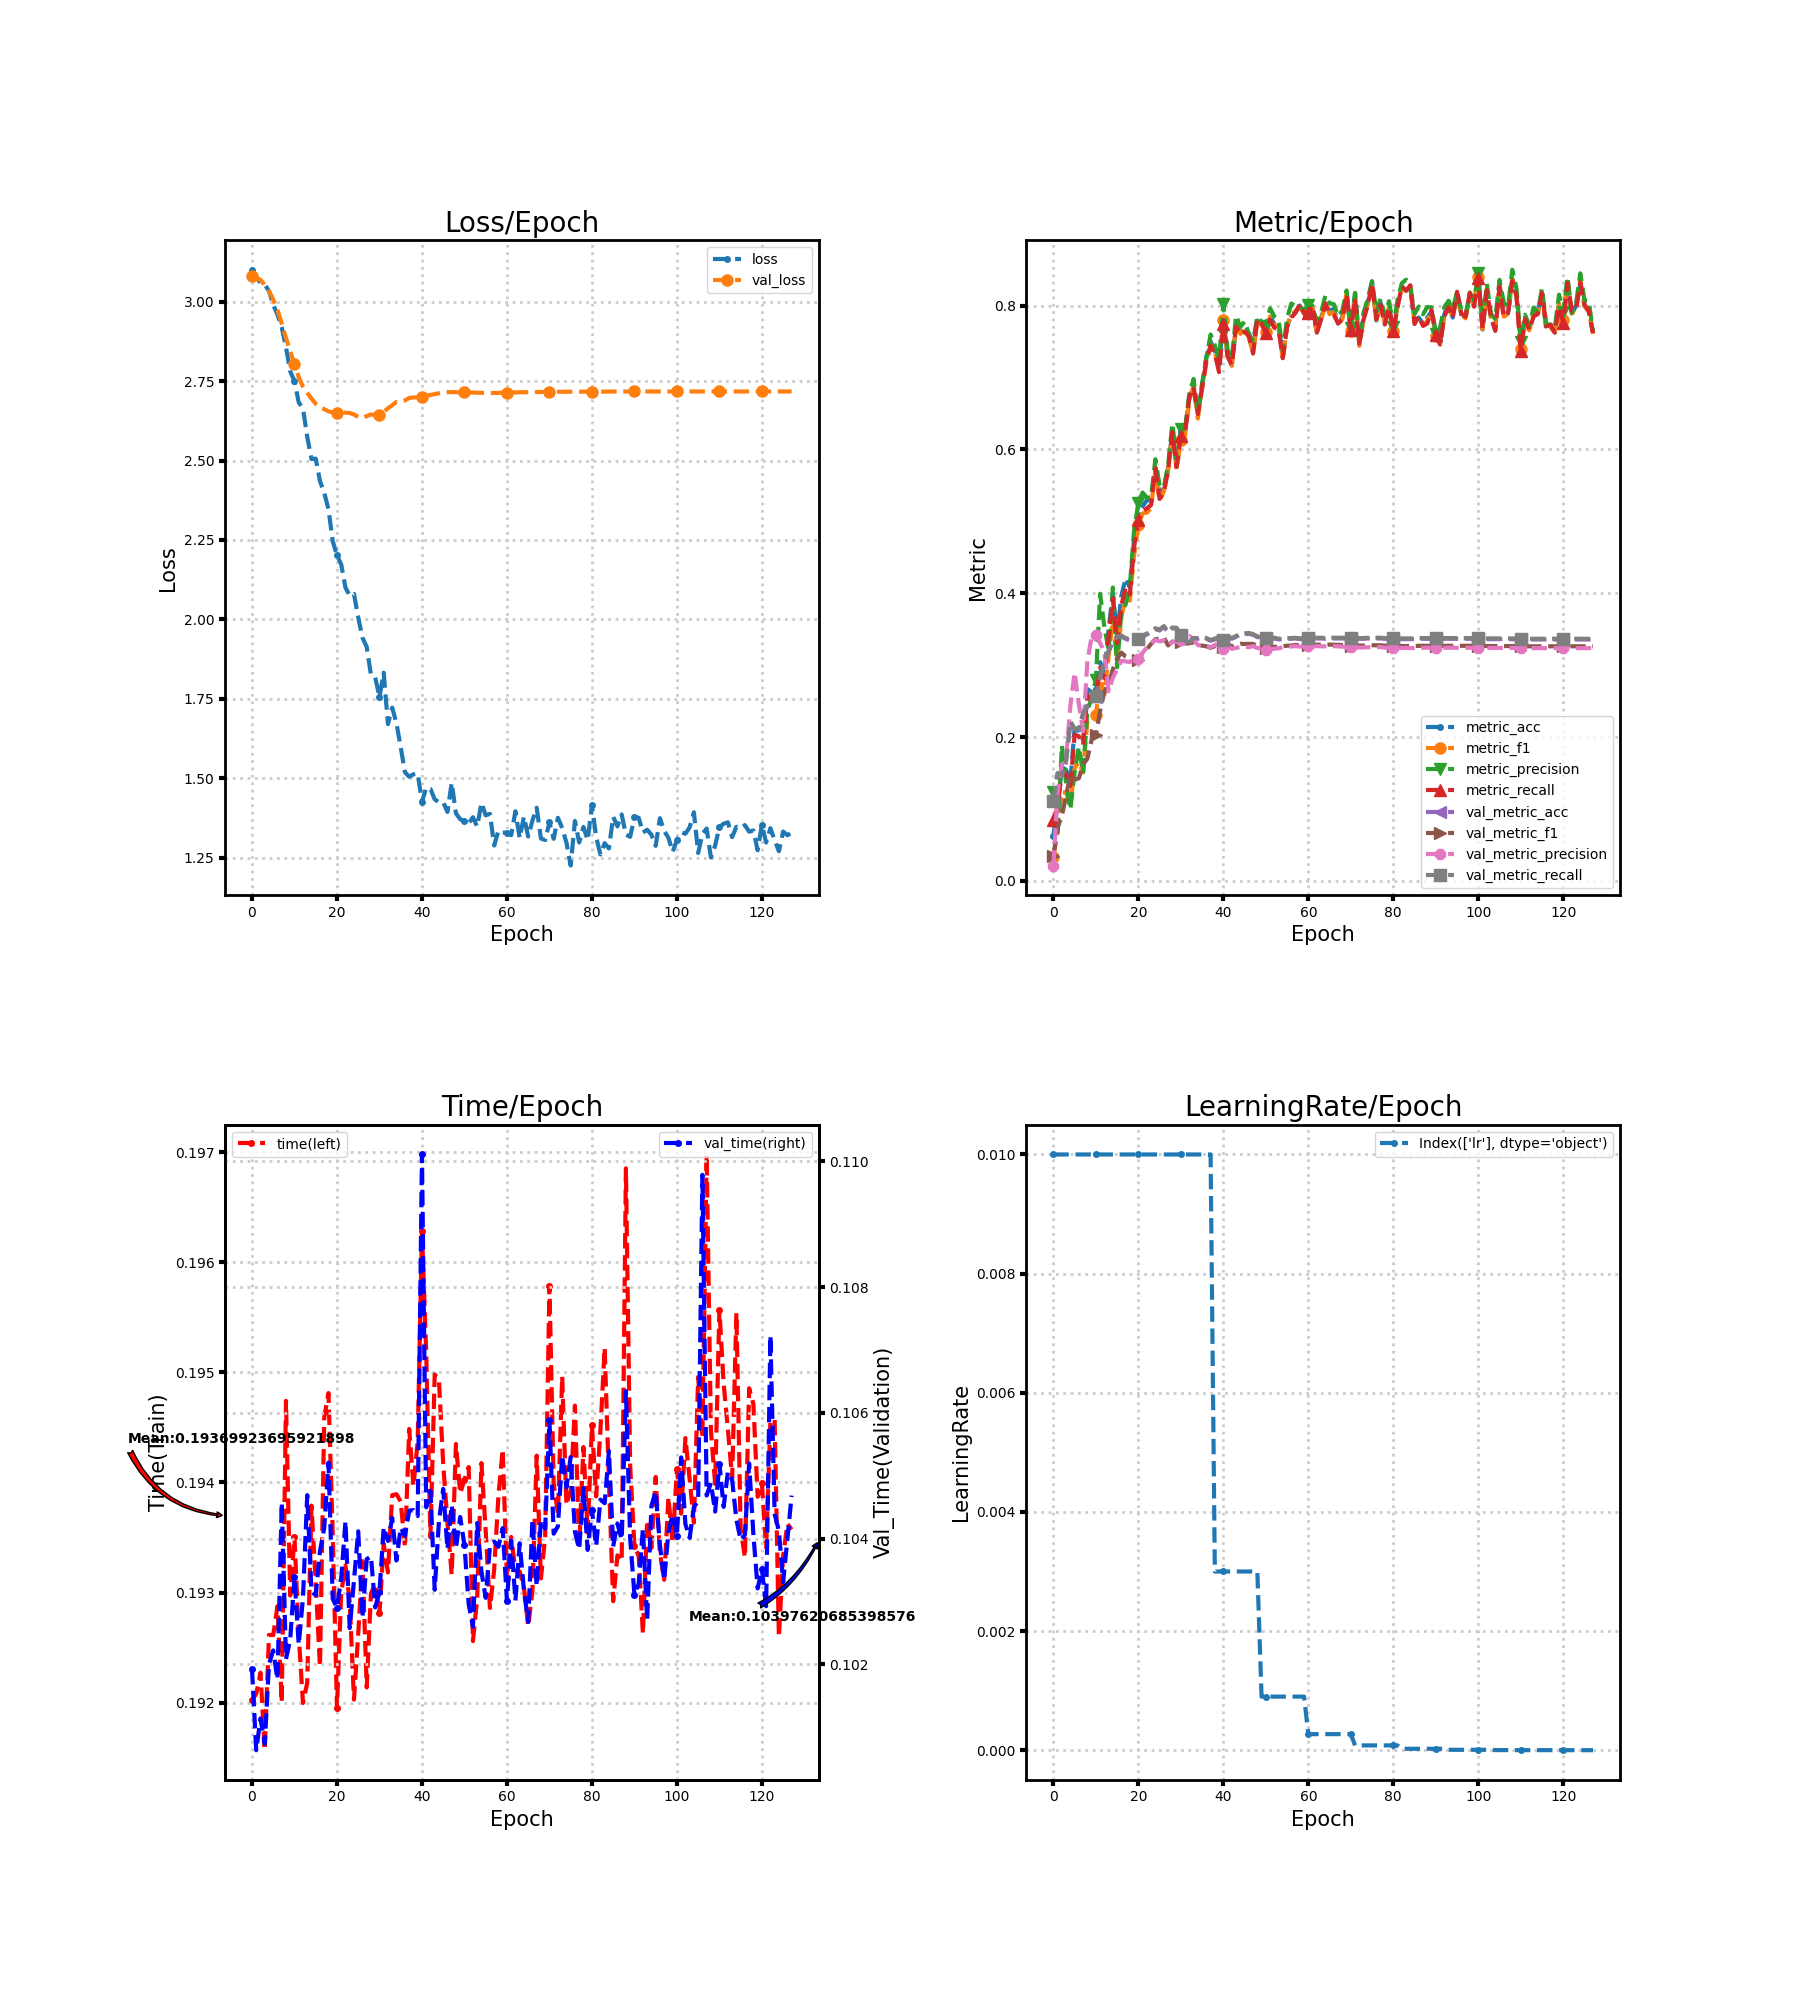

The table this chart was drawn from, first rows:
loss, metric_acc, metric_f1, metric_precision, metric_recall, time, lr, val_loss, val_metric_acc, val_metric_f1, val_metric_precision, val_metric_recall, val_time
3.1, 0.0625, 0.03374, 0.1239, 0.08434, 0.192, 0.01, 3.081, 0.1106, 0.03387, 0.02126, 0.1106, 0.1019
3.079, 0.1042, 0.06831, 0.06448, 0.1026, 0.1921, 0.01, 3.072, 0.1491, 0.0742, 0.1232, 0.1499, 0.1006
3.058, 0.1583, 0.1236, 0.1882, 0.1522, 0.1923, 0.01, 3.069, 0.1468, 0.09038, 0.1618, 0.1476, 0.1011
3.053, 0.1542, 0.1226, 0.1358, 0.1476, 0.1916, 0.01, 3.052, 0.1662, 0.1181, 0.1714, 0.167, 0.1007
3.034, 0.1375, 0.1051, 0.0991, 0.1319, 0.1926, 0.01, 3.033, 0.2208, 0.1484, 0.2432, 0.2218, 0.102
2.99, 0.2125, 0.1565, 0.1516, 0.2032, 0.1926, 0.01, 3.006, 0.2106, 0.1405, 0.2897, 0.2116, 0.1022
2.959, 0.2083, 0.1653, 0.1865, 0.201, 0.1929, 0.01, 2.974, 0.2102, 0.1427, 0.2456, 0.2111, 0.1018
2.919, 0.1958, 0.1508, 0.1496, 0.1893, 0.192, 0.01, 2.931, 0.2324, 0.1618, 0.208, 0.2335, 0.1046
2.856, 0.2667, 0.223, 0.238, 0.2579, 0.1947, 0.01, 2.885, 0.2421, 0.1699, 0.3054, 0.2432, 0.1021
2.781, 0.2625, 0.2215, 0.2537, 0.2534, 0.193, 0.01, 2.844, 0.2505, 0.196, 0.3391, 0.2515, 0.1024
2.75, 0.2667, 0.23, 0.2798, 0.2563, 0.1935, 0.01, 2.804, 0.2556, 0.2028, 0.3422, 0.2566, 0.1034
2.683, 0.3042, 0.2808, 0.3992, 0.2965, 0.1926, 0.01, 2.762, 0.2819, 0.2361, 0.3304, 0.2831, 0.1023
2.664, 0.2875, 0.2592, 0.3531, 0.2819, 0.192, 0.01, 2.733, 0.3046, 0.263, 0.3187, 0.3057, 0.1031
2.575, 0.35, 0.3116, 0.3213, 0.3385, 0.1922, 0.01, 2.713, 0.319, 0.2732, 0.2636, 0.3201, 0.1047
2.505, 0.4, 0.3652, 0.4078, 0.393, 0.1938, 0.01, 2.695, 0.3324, 0.294, 0.2823, 0.3335, 0.1032
2.506, 0.3417, 0.3032, 0.2969, 0.3308, 0.1931, 0.01, 2.679, 0.3389, 0.3089, 0.2944, 0.34, 0.1031
2.435, 0.3958, 0.3666, 0.3748, 0.3833, 0.1923, 0.01, 2.669, 0.3398, 0.3173, 0.3061, 0.341, 0.1038
2.398, 0.4208, 0.3934, 0.3842, 0.4073, 0.1946, 0.01, 2.662, 0.3366, 0.3119, 0.3051, 0.3377, 0.1042
2.347, 0.4083, 0.3897, 0.4098, 0.3983, 0.1948, 0.01, 2.655, 0.3343, 0.3096, 0.3043, 0.3354, 0.1052
2.246, 0.475, 0.4528, 0.4882, 0.4642, 0.1935, 0.01, 2.651, 0.3338, 0.3054, 0.311, 0.3349, 0.103
2.202, 0.5083, 0.4942, 0.5255, 0.5014, 0.192, 0.01, 2.651, 0.3356, 0.3076, 0.3091, 0.3368, 0.1029
2.173, 0.5208, 0.5111, 0.54, 0.5141, 0.193, 0.01, 2.651, 0.3398, 0.3169, 0.317, 0.3411, 0.1034
2.1, 0.5292, 0.512, 0.533, 0.518, 0.1932, 0.01, 2.651, 0.3426, 0.3222, 0.3245, 0.3439, 0.1043
2.075, 0.5292, 0.5182, 0.533, 0.5227, 0.1929, 0.01, 2.65, 0.3463, 0.3295, 0.3285, 0.3476, 0.1026
2.08, 0.575, 0.5713, 0.5863, 0.5737, 0.192, 0.01, 2.645, 0.35, 0.336, 0.3353, 0.3512, 0.1033
2.006, 0.5375, 0.5286, 0.5496, 0.5311, 0.1926, 0.01, 2.637, 0.3481, 0.3369, 0.3329, 0.3493, 0.1041
1.943, 0.5458, 0.5417, 0.5472, 0.5402, 0.1933, 0.01, 2.634, 0.3532, 0.3389, 0.3345, 0.3543, 0.1027
1.913, 0.575, 0.5701, 0.5784, 0.5704, 0.1921, 0.01, 2.64, 0.3458, 0.3273, 0.3276, 0.3467, 0.1037
1.825, 0.625, 0.6232, 0.6361, 0.6243, 0.193, 0.01, 2.645, 0.3514, 0.3327, 0.3321, 0.3522, 0.1037
1.817, 0.575, 0.5717, 0.5858, 0.5757, 0.1931, 0.01, 2.644, 0.3509, 0.3351, 0.3327, 0.3519, 0.1029
1.756, 0.625, 0.6129, 0.628, 0.619, 0.1928, 0.01, 2.644, 0.3407, 0.3324, 0.335, 0.3417, 0.1032
1.832, 0.625, 0.6197, 0.6293, 0.6225, 0.1934, 0.01, 2.654, 0.3329, 0.3301, 0.3384, 0.3338, 0.1042
1.67, 0.675, 0.669, 0.6776, 0.6727, 0.1932, 0.01, 2.665, 0.3306, 0.3303, 0.3406, 0.3315, 0.104
1.723, 0.6833, 0.6881, 0.6979, 0.6869, 0.1939, 0.01, 2.674, 0.3366, 0.3318, 0.3359, 0.3376, 0.1043
1.673, 0.65, 0.643, 0.6499, 0.6491, 0.1939, 0.01, 2.685, 0.3366, 0.3271, 0.3279, 0.3376, 0.1037
1.598, 0.6875, 0.6847, 0.6916, 0.6858, 0.1938, 0.01, 2.685, 0.338, 0.3271, 0.3269, 0.339, 0.1042
1.519, 0.7292, 0.7205, 0.7263, 0.723, 0.1934, 0.01, 2.689, 0.3366, 0.3261, 0.3269, 0.3376, 0.104
1.505, 0.75, 0.7457, 0.7598, 0.7445, 0.1945, 0.01, 2.697, 0.3338, 0.324, 0.3248, 0.3349, 0.1044
1.513, 0.7375, 0.7353, 0.7446, 0.7326, 0.194, 0.003, 2.698, 0.3356, 0.3263, 0.3279, 0.3368, 0.1045
1.515, 0.7167, 0.71, 0.7242, 0.7075, 0.1944, 0.003, 2.699, 0.3384, 0.3296, 0.3298, 0.3396, 0.1044
1.425, 0.7792, 0.7795, 0.8026, 0.7737, 0.1963, 0.003, 2.701, 0.3343, 0.3252, 0.3229, 0.3354, 0.1101
1.471, 0.7333, 0.7298, 0.7383, 0.7291, 0.1952, 0.003, 2.704, 0.3389, 0.3292, 0.3268, 0.34, 0.1045
1.467, 0.7167, 0.7164, 0.7259, 0.7173, 0.1935, 0.003, 2.706, 0.3366, 0.3258, 0.3226, 0.3377, 0.1048
1.434, 0.7708, 0.7738, 0.7861, 0.7707, 0.195, 0.003, 2.709, 0.3394, 0.3276, 0.324, 0.3405, 0.1032
1.425, 0.7625, 0.7607, 0.7703, 0.7601, 0.1949, 0.003, 2.711, 0.3426, 0.3295, 0.3251, 0.3437, 0.1043
1.425, 0.7667, 0.7665, 0.7779, 0.7638, 0.1942, 0.003, 2.714, 0.3431, 0.3294, 0.3259, 0.3442, 0.1048
1.394, 0.7625, 0.756, 0.7609, 0.7576, 0.1936, 0.003, 2.715, 0.3435, 0.3295, 0.3248, 0.3446, 0.1038
1.486, 0.7375, 0.7331, 0.7506, 0.7332, 0.1932, 0.003, 2.715, 0.3421, 0.3294, 0.3265, 0.3432, 0.1045
1.39, 0.7792, 0.7773, 0.785, 0.7814, 0.1943, 0.003, 2.715, 0.3389, 0.3264, 0.3236, 0.34, 0.1039
1.371, 0.775, 0.7734, 0.7772, 0.7746, 0.1939, 0.0009, 2.715, 0.3389, 0.3263, 0.3234, 0.3399, 0.1043
1.365, 0.7667, 0.7637, 0.7721, 0.7616, 0.194, 0.0009, 2.714, 0.337, 0.3245, 0.3215, 0.3381, 0.1039
1.358, 0.7833, 0.785, 0.7962, 0.7805, 0.1941, 0.0009, 2.714, 0.3366, 0.3246, 0.3217, 0.3376, 0.103
1.378, 0.775, 0.7732, 0.7847, 0.7691, 0.1926, 0.0009, 2.714, 0.337, 0.3256, 0.3229, 0.3381, 0.1026
1.348, 0.7667, 0.7696, 0.7799, 0.7665, 0.193, 0.0009, 2.713, 0.3356, 0.3251, 0.3233, 0.3367, 0.1042
1.423, 0.7333, 0.7246, 0.7358, 0.7268, 0.1942, 0.0009, 2.713, 0.3361, 0.3263, 0.3251, 0.3371, 0.1035
1.384, 0.7708, 0.7725, 0.7823, 0.7703, 0.1936, 0.0009, 2.713, 0.3366, 0.3269, 0.3257, 0.3376, 0.1031
1.388, 0.7875, 0.7868, 0.8029, 0.7835, 0.1929, 0.0009, 2.712, 0.3366, 0.3272, 0.3259, 0.3376, 0.1039
1.288, 0.7917, 0.7922, 0.7987, 0.7899, 0.1932, 0.0009, 2.712, 0.337, 0.3281, 0.3264, 0.3381, 0.104
1.335, 0.8, 0.7977, 0.7977, 0.8023, 0.1939, 0.0009, 2.713, 0.3361, 0.3274, 0.3256, 0.3371, 0.1039
1.329, 0.7875, 0.7892, 0.7948, 0.7892, 0.1943, 0.0009, 2.714, 0.337, 0.3285, 0.3267, 0.3381, 0.1042
... 68 more rows
